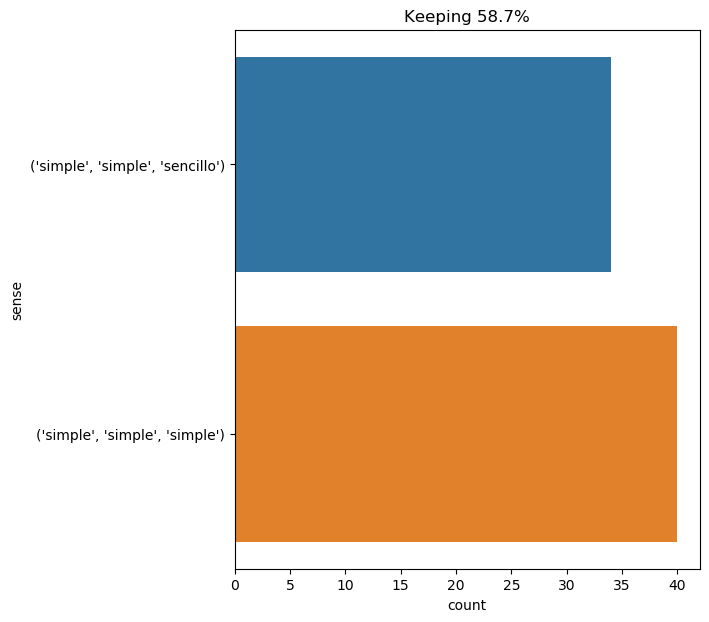

The data file committed next to this chart (first rows):
text, ind, sense, label
he did not therefore allow her any hope …, 21, ('simple', 'simple', 'simple'), 0
i repeated these words in the fainter to…, 21, ('simple', 'simple', 'sencillo'), 1
lastly , she pictured to herself how thi…, 40, ('simple', 'simple', 'sencillo'), 1
his reserve , his roughness , and his si…, 37, ('simple', 'simple', 'simple'), 0
his reserve , his roughness , and his si…, 42, ('simple', 'simple', 'simple'), 0
the commander of the new astrolabe then …, 30, ('simple', 'simple', 'simple'), 0
" it is very simple , " responded the ge…, 4, ('simple', 'simple', 'sencillo'), 1
but with his simple musketeer ’s uniform…, 3, ('simple', 'simple', 'simple'), 0
cyrus harding , after mature considerati…, 12, ('simple', 'simple', 'sencillo'), 1
" well , " said porthos , " it appears t…, 17, ('simple', 'simple', 'simple'), 0
" no , axel , it is very simple . the ic…, 8, ('simple', 'simple', 'sencillo'), 1
as to the receiver and manipulator , the…, 10, ('simple', 'simple', 'sencillo'), 1
" dangerous ? " ned land replied . " a s…, 10, ('simple', 'simple', 'simple'), 0
the latter did not think it so simple , …, 7, ('simple', 'simple', 'sencillo'), 1
" what ! " sharply replied the professor…, 40, ('simple', 'simple', 'sencillo'), 1
the quarters of monsieur were at dompier…, 40, ('simple', 'simple', 'simple'), 0
the traps were besides extremely simple …, 5, ('simple', 'simple', 'sencillo'), 1
" no violence will be offered to you , m…, 22, ('simple', 'simple', 'simple'), 0
that which would now be considered as di…, 17, ('simple', 'simple', 'sencillo'), 1
" that ’s all very simple , " said d’art…, 5, ('simple', 'simple', 'sencillo'), 1
" so , " i said , " our maneuvers are qu…, 12, ('simple', 'simple', 'sencillo'), 1
" well , as soon as you are dry , you sh…, 70, ('simple', 'simple', 'sencillo'), 1
we were silent . what was captain nemo t…, 46, ('simple', 'simple', 'simple'), 0
a man was introduced of simple mien , wh…, 5, ('simple', 'simple', 'simple'), 0
if it was mme . bonacieux and if she was…, 21, ('simple', 'simple', 'simple'), 0
it was a mystery all insoluble ; nor cou…, 45, ('simple', 'simple', 'simple'), 0
what astonished him was , that so simple…, 7, ('simple', 'simple', 'sencillo'), 1
" and yet that is the most simple thing …, 7, ('simple', 'simple', 'simple'), 0
there was a very simple means of satisfy…, 4, ('simple', 'simple', 'simple'), 0
this method was so simple that d’artagna…, 4, ('simple', 'simple', 'simple'), 0
" these two dimensions allow you to obta…, 11, ('simple', 'simple', 'simple'), 0
harding resolved , in consequence , to m…, 37, ('simple', 'simple', 'simple'), 0
if he is a simple castaway , why should …, 4, ('simple', 'simple', 'simple'), 0
the silken hair , too , had been suffere…, 48, ('simple', 'simple', 'simple'), 0
herbert carried a plumb - line which har…, 18, ('simple', 'simple', 'simple'), 0
the management of the vessel was very si…, 7, ('simple', 'simple', 'sencillo'), 1
that is all very simple : you had busine…, 4, ('simple', 'simple', 'sencillo'), 1
we were stretched out in this delightful…, 71, ('simple', 'simple', 'simple'), 0
and now , all this scaffolding of reason…, 11, ('simple', 'simple', 'simple'), 0
passepartout was not the man to let an i…, 36, ('simple', 'simple', 'sencillo'), 1
" good lord ! in the most simple and nat…, 7, ('simple', 'simple', 'simple'), 0
" they say that monsieur de buckingham i…, 27, ('simple', 'simple', 'simple'), 0
" to put a simple question to you , sir …, 4, ('simple', 'simple', 'simple'), 0
henceforward all the loads , wood , coal…, 21, ('simple', 'simple', 'sencillo'), 1
a young priest , with a simple and trust…, 6, ('simple', 'simple', 'sencillo'), 1
" it does not signify , gentlemen , " co…, 47, ('simple', 'simple', 'simple'), 0
cyrus harding could have utilized the se…, 41, ('simple', 'simple', 'sencillo'), 1
the tools were good , and the work not d…, 22, ('simple', 'simple', 'sencillo'), 1
the mechanism of this apparatus was as s…, 7, ('simple', 'simple', 'sencillo'), 1
d’artagnan ’s plan was very simple . by …, 5, ('simple', 'simple', 'simple'), 0
gideon spilett and cyrus harding reasone…, 9, ('simple', 'simple', 'simple'), 0
" yes , it is my turn to dictate terms ,…, 23, ('simple', 'simple', 'sencillo'), 1
the second commissary was as much bewild…, 14, ('simple', 'simple', 'simple'), 0
" there would be a very simple means , v…, 6, ('simple', 'simple', 'simple'), 0
" oh , that ’s simple enough ! " replied…, 5, ('simple', 'simple', 'sencillo'), 1
" what i 've got to tell you is very sim…, 10, ('simple', 'simple', 'sencillo'), 1
the operation was extremely simple , and…, 4, ('simple', 'simple', 'sencillo'), 1
it was all very well to say ' drink me ,…, 86, ('simple', 'simple', 'sencillo'), 1
mr . spilett , nothing is more simple , …, 7, ('simple', 'simple', 'sencillo'), 1
yes ; who but he ? such an expedient , h…, 11, ('simple', 'simple', 'sencillo'), 1
... 14 more rows
